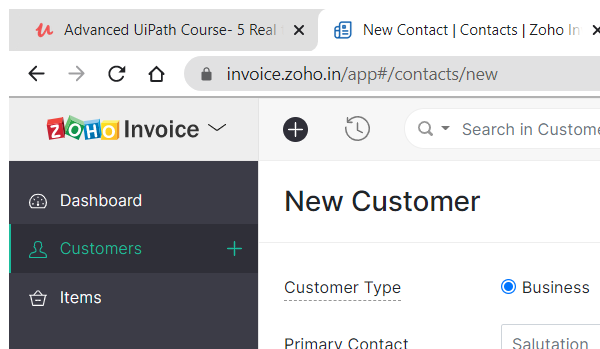
Task: Zoho Invoice Customer Create
Workflow: Create Custmer Contact Person

Step 1: Attach Browser 'chrome.exe New' in window 'New Contact | Contacts | Zoho Invoice' (chrome.exe)

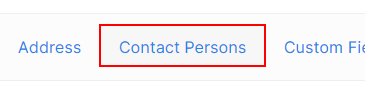
Step 2: click on the element 'Contact Persons'

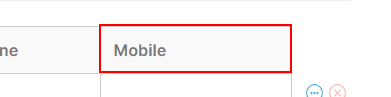
Step 3 [else]: click on the table header 'Mobile'

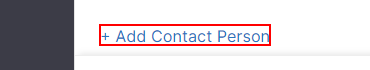
Step 4: click on the link '+ Add Contact Person'

Step 5: click on the table header 'Mobile' (same screen as step 3)

Step 6: click on the link '+ Add Contact Person' (same screen as step 4)

Step 7: click on the table header 'Mobile' (same screen as step 3)
